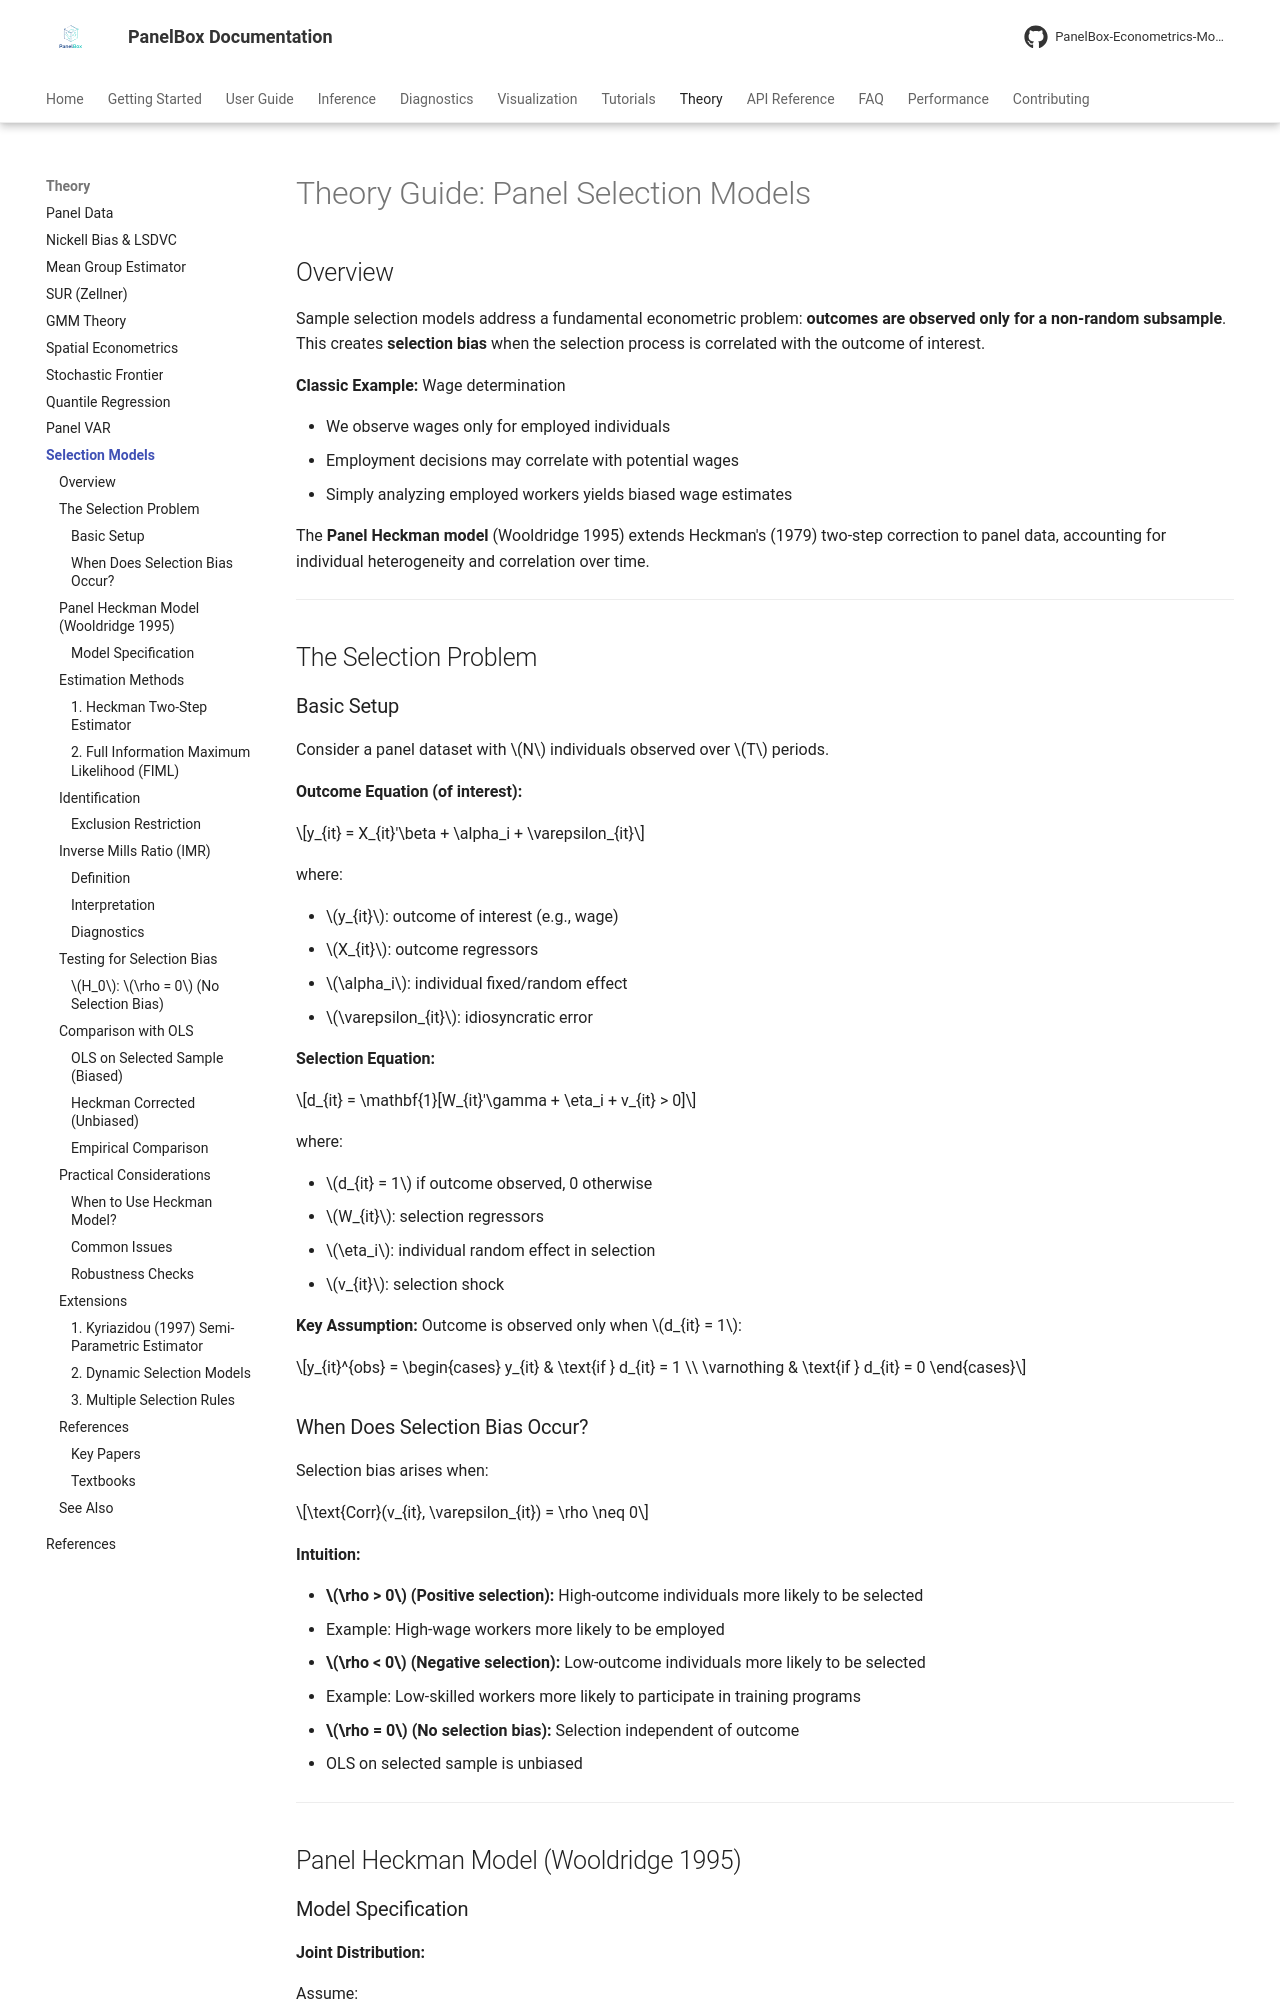

repository: PanelBox-Econometrics-Model/panelbox · page: theory/selection-theory/index.html · generator: mkdocs

---
title: Panel Selection Models Theory
description: "Theoretical foundations of panel selection models including Heckman correction, inverse Mills ratio, and panel extensions for sample selection bias."
---

# Theory Guide: Panel Selection Models

## Overview

Sample selection models address a fundamental econometric problem: **outcomes are observed only for a non-random subsample**. This creates **selection bias** when the selection process is correlated with the outcome of interest.

**Classic Example:** Wage determination

- We observe wages only for employed individuals
- Employment decisions may correlate with potential wages
- Simply analyzing employed workers yields biased wage estimates

The **Panel Heckman model** (Wooldridge 1995) extends Heckman's (1979) two-step correction to panel data, accounting for individual heterogeneity and correlation over time.

---

## The Selection Problem

### Basic Setup

Consider a panel dataset with $N$ individuals observed over $T$ periods.

**Outcome Equation (of interest):**

$$y_{it} = X_{it}'\beta + \alpha_i + \varepsilon_{it}$$

where:

- $y_{it}$: outcome of interest (e.g., wage)
- $X_{it}$: outcome regressors
- $\alpha_i$: individual fixed/random effect
- $\varepsilon_{it}$: idiosyncratic error

**Selection Equation:**

$$d_{it} = \mathbf{1}[W_{it}'\gamma + \eta_i + v_{it} > 0]$$

where:

- $d_{it} = 1$ if outcome observed, 0 otherwise
- $W_{it}$: selection regressors
- $\eta_i$: individual random effect in selection
- $v_{it}$: selection shock

**Key Assumption:** Outcome is observed only when $d_{it} = 1$:

$$y_{it}^{obs} = \begin{cases} y_{it} & \text{if } d_{it} = 1 \\ \varnothing & \text{if } d_{it} = 0 \end{cases}$$
